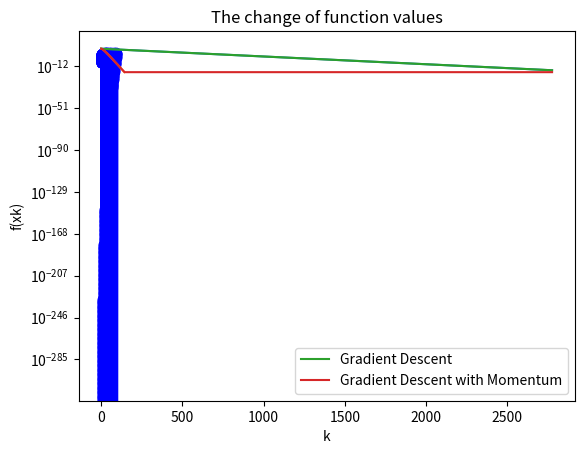

Source code (Python):
import numpy as np
import matplotlib.pyplot as plt

def f(x):
    """Get f(x)

    Args:
        x [numpy double array], [2]: [x = (x1, x2)]
        
    Returns:
        fx [double]: [f(x)]
    """
    x0 = x[0]
    x1 = x[1]
    fx = (x0 * x0 + 100 * x1 * x1) / 2
    return fx 

def df(x):
    """Get df(x)

    Args:
        x [numpy double array], [2]: [x = (x1, x2)]
        
    Returns:
        dfx [numpy double array], [2]: [df(x)]
    """
    dfx = np.zeros((2), dtype=np.float64)
    dfx[0] = x[0]
    dfx[1] = x[1] * 100
    return dfx 
    

def descent(x0, learning_rate, stop_criterion):
    """Constant step gradient descent

    Args:
        x0 [numpy double array], [2]: [the starting point]
        learning_rate [double]: [the learning rate]
        stop_criterion [double]: [the minimal error]
        
    Returns:
        best_x [numpy double array], [2]: [the best x]
        best_y [double]: [the best y]
        x_list [array of numpy double array]: [the trace of x]
        y_list [array of double]: [the trace of y]
    """
    x_list = []
    y_list = []
    x = x0 
    while True:
        y = f(x)
        x_list.append(x)
        y_list.append(y)
        gradient = df(x)
        gradient_norm = np.linalg.norm(gradient, ord=2)
        if gradient_norm < stop_criterion: 
            best_x = x 
            best_y = y
            break 
        x = x - gradient * learning_rate
    return best_x, best_y, x_list, y_list

def descent_momentum(x0, learning_rate, momentum_rate, stop_criterion):
    """Constant step gradient descent with momentum

    Args:
        x0 [numpy double array], [2]: [the starting point]
        learning_rate [double]: [the learning rate]
        momentum_rate [double]: [the momentum_rate]
        stop_criterion [double]: [the minimal error]
        
    Returns:
        best_x [numpy double array], [2]: [the best x]
        best_y [double]: [the best y]
        x_list [array of numpy double array]: [the trace of x]
        y_list [array of double]: [the trace of y]
    """
    x_list = []
    y_list = []
    x = x0 
    momentum = np.zeros((2), dtype=np.float64)
    while True: 
        y = f(x)
        x_list.append(x)
        y_list.append(y)
        gradient = df(x)
        gradient_norm = np.linalg.norm(gradient, ord=2)
        if gradient_norm < stop_criterion: 
            best_x = x 
            best_y = y
            break 
        old_x = x
        x = x - gradient * learning_rate + momentum * momentum_rate
        momentum = x - old_x 
    return best_x, best_y, x_list, y_list
                

        

def visualize(x_list, y_list):
    """Visualize the x1-x2 and k-f(xk) plots

    Args:
        x_list [array of numpy float array]: [the trace of x]
        y_list [array of float]: [the trace of y]
    """
    n = len(y_list)
    x = np.stack(x_list, axis=0)
    x1 = x[:, 0]
    x2 = x[:, 1]
    k = np.arange(0, n)
    y = np.array(y_list)
    
    plt.xlabel('x1')
    plt.ylabel('x2')
    plt.title('The places of x in the 2D plane')
    plt.scatter(x1, x2, color='b', zorder=1)
    plt.plot(x1, x2, color='b', zorder=2)
    plt.show()
    
    plt.xlabel('k')
    plt.ylabel('f(xk)')
    plt.title('The change of function values')
    plt.semilogy(k, y)
    plt.show()

def visualize_compare(y_list_1, y_list_2):
    """Compare the k-f(xk) plot between gradient descent and gradient descent with momentum

    Args:
        y_list_1 [array of float]: [the trace of y of gradient descent]
        y_list_2 [array of float]: [the trace of y of gradient descent with momentum]
    """
    n = max(len(y_list_1), len(y_list_2))
    k = np.arange(0, n)
    y1 = np.array(y_list_1)
    y2 = np.array(y_list_2)
    if(len(y_list_1) > len(y_list_2)):
        y_last = y_list_2[-1]
        extra = np.ones((len(y_list_1) - len(y_list_2)), dtype=np.float64)
        extra = extra * y_last
        y2 = np.concatenate((y2, extra))
    elif(len(y_list_1) < len(y_list_2)):
        y_last = y_list_1[-1]
        extra = np.ones((len(y_list_2) - len(y_list_1)), dtype=np.float64)
        extra = extra * y_last
        y1 = np.concatenate((y1, extra))
    

    plt.xlabel('k')
    plt.ylabel('f(xk)')
    plt.title('The change of function values')
    plt.semilogy(k, y1, label='Gradient Descent')
    plt.semilogy(k, y2, label='Gradient Descent with Momentum')
    plt.legend()
    plt.show()

def main():
    x0 = np.array([100.0, 1.0], dtype=np.float64)
    alpha = 4 / 121
    beta = 81 / 121 
    delta = 1e-8
    best_x1, best_y1, x1, y1 = descent(x0, alpha / 4, delta)
    print('The best result of gradient descent: x = ({}, {}), y = {}'.format(best_x1[0], best_x1[1], best_y1))
    visualize(x1, y1)
    best_x2, best_y2, x2, y2 = descent_momentum(x0, alpha, beta, delta)
    print('The best result of gradient descent with momentum: x = ({}, {}), y = {}'.format(best_x2[0], best_x2[1], best_y2))
    visualize(x2, y2) 
    visualize_compare(y1, y2)
     


if __name__ == "__main__":
    main()
